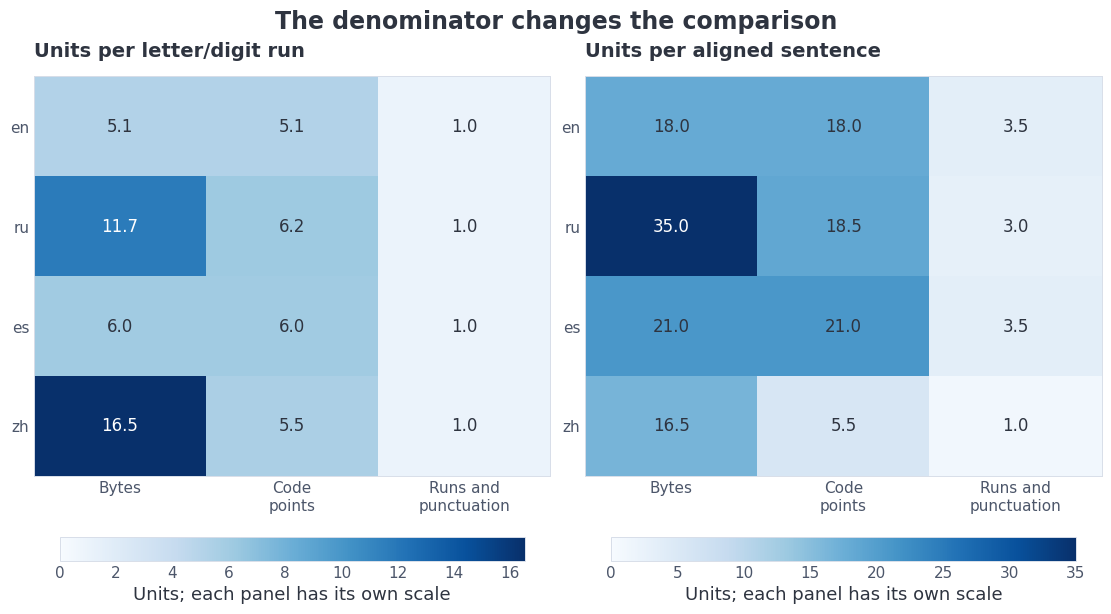

The matplotlib source for this figure:
from __future__ import annotations
import importlib.util, subprocess, sys
for package in ("numpy", "matplotlib"):
    if importlib.util.find_spec(package) is None:
        subprocess.check_call([sys.executable, "-m", "pip", "install", "-q", package])


import math
import random
import time
from collections import Counter, defaultdict

import matplotlib.pyplot as plt
import numpy as np

SEED = 20260801
random.seed(SEED)
np.random.seed(SEED)
print(f"reproducible smoke tier; seed={SEED}")
DEMO_LANGUAGE = 'en'


INK = '#2E3440'
MUTED = '#4C566A'
BORDER = '#D8DEE9'
def plot_style():
    import matplotlib.pyplot as plt
    plt.rcParams.update({
        "font.family": "DejaVu Sans", "font.size": 12,
        "text.color": INK, "axes.labelcolor": INK, "axes.titlecolor": INK,
        "axes.titlesize": 17, "axes.titleweight": "bold", "axes.titlelocation": "left",
        "axes.labelsize": 13, "xtick.labelsize": 11, "ytick.labelsize": 11,
        "xtick.color": MUTED, "ytick.color": MUTED,
        "axes.edgecolor": BORDER, "axes.linewidth": .7,
        "axes.facecolor": "white", "figure.facecolor": "white", "savefig.facecolor": "white",
        "grid.color": BORDER, "grid.linewidth": .7, "axes.axisbelow": True,
        "legend.fontsize": 11, "legend.frameon": False, "savefig.dpi": 150,
        "xtick.major.size": 0, "ytick.major.size": 0,
    })

plot_style()

import re

corpus = {
    "en": ["models learn from tokens", "a short test"],
    "ru": ["модели учатся на токенах", "короткий тест"],
    "es": ["modelos aprenden de tokens", "una prueba corta"],
    "zh": ["模型从词元学习", "简短测试"],
}

def word_runs(text):
    return re.findall(r"[^\W_]+", text, flags=re.UNICODE)

tokenizers = {
    "byte": lambda s: list(s.encode("utf-8")),
    "char": list,
    "wordrun_proxy": lambda s: re.findall(r"[^\W_]+|[^\w\s]", s, flags=re.UNICODE),
}

# The same aligned toy content; this is not a representative benchmark corpus.
fertility = np.zeros((len(corpus), len(tokenizers)))
units_per_sentence = np.zeros_like(fertility)
denominators = {}
for i, (lang, lines) in enumerate(corpus.items()):
    n_runs = sum(len(word_runs(line)) for line in lines)
    denominators[lang] = n_runs
    n_bytes = sum(len(line.encode("utf-8")) for line in lines)
    print(lang, "sentences / word runs / bytes:", len(lines), n_runs, n_bytes)
    for j, (name, encode) in enumerate(tokenizers.items()):
        n_units = sum(len(encode(line)) for line in lines)
        fertility[i, j] = n_units / n_runs
        units_per_sentence[i, j] = n_units / len(lines)
        print("  ", name, "units:", n_units, "units/sentence:", units_per_sentence[i, j])

tr = lambda ru, en: ru if DEMO_LANGUAGE == 'ru' else en
fig, axes = plt.subplots(1, 2, figsize=(11, 6), layout='constrained')
titles = [tr('Единиц на серию букв/цифр', 'Units per letter/digit run'),
          tr('Единиц на предложение', 'Units per aligned sentence')]
labels = [tr('Байты', 'Bytes'), tr('Кодовые\nточки', 'Code\npoints'),
          tr('Серии и\nзнаки', 'Runs and\npunctuation')]
for ax, values, title in zip(axes, [fertility, units_per_sentence], titles):
    im = ax.imshow(values, cmap='Blues', vmin=0, vmax=values.max(), aspect='auto')
    ax.set(xticks=range(len(tokenizers)), xticklabels=labels,
           yticks=range(len(corpus)), yticklabels=list(corpus))
    ax.grid(False)
    for i in range(values.shape[0]):
        for j in range(values.shape[1]):
            ax.text(j, i, f'{values[i, j]:.1f}', ha='center', va='center',
                    color='white' if values[i, j] > values.max() * .65 else INK)
    ax.set_title(title, fontsize=14, pad=14)
    fig.colorbar(im, ax=ax, location='bottom', shrink=.9,
                 label=tr('Единиц; своя шкала у каждой панели', 'Units; each panel has its own scale'))
fig.suptitle(tr('Выбор знаменателя меняет сравнение', 'The denominator changes the comparison'),
             fontsize=17, fontweight='bold', color=INK)
plt.show()
assert denominators["zh"] == 2  # Two whole lines, NOT two linguistic words.
assert np.isfinite(fertility).all()
assert units_per_sentence.shape == (4, 3)
assert [len(word_runs(line)) for line in corpus["zh"]] == [1, 1]

# Snapshot: 2026-10-11. Source: openai/tiktoken revision 4e71bbe0c078468e00fefbf94b39849389f346e5.
# Live library verification is an opt-in cell in the main Module-2 notebook.
mergeable_ids = 199_998
protocol_to_id = {
    "<|startoftext|>": 199_998,
    "<|endoftext|>": 199_999,
    "<|return|>": 200_002,
    "<|constrain|>": 200_003,
    "<|channel|>": 200_005,
    "<|start|>": 200_006,
    "<|end|>": 200_007,
    "<|message|>": 200_008,
    "<|call|>": 200_012,
    "<|endofprompt|>": 200_018,
}
reserved_to_id = {
    "<|reserved_200000|>": 200_000,
    "<|reserved_200001|>": 200_001,
    "<|reserved_200004|>": 200_004,
    "<|reserved_200009|>": 200_009,
    "<|reserved_200010|>": 200_010,
    "<|reserved_200011|>": 200_011,
    **{f"<|reserved_{i}|>": i for i in range(200_013, 201_088)},
}
special_to_id = protocol_to_id | reserved_to_id
special_ids = set(special_to_id.values())
aliases = {}
for name, token_id in special_to_id.items():
    aliases.setdefault(token_id, []).append(name)
aliases = {token_id: names for token_id, names in aliases.items() if len(names) > 1}

print("mergeable ids:", mergeable_ids)
print("special names / unique ids:", len(special_to_id), len(special_ids))
print("aliases:", aliases)
print("total unique vocabulary ids:", mergeable_ids + len(special_ids))
assert len(protocol_to_id) == 10
assert len(reserved_to_id) == 1_081
assert len(special_to_id) == 1_091
assert len(special_ids) == 1_090
assert aliases == {200_018: ["<|endofprompt|>", "<|reserved_200018|>"]}
assert mergeable_ids + len(special_ids) == 201_088
